Run: headless pygame with SDL's dummy video driver; simulated clock (each Clock.tick advances the game by its frame time, no real sleeping); random seed 0; keys injected as events and as key.get_pressed() state; no mouse input.
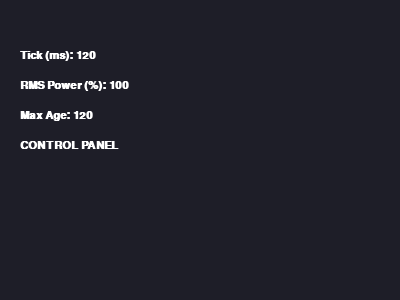
Frame 1 of 4 · flips 1–60 · no input
Frame 2 of 4 · flips 61–180 · tapped SPACE, RETURN · held RIGHT (→), D · screen unchanged from frame 1, image omitted
Frame 3 of 4 · flips 181–300 · held DOWN (↓), S · screen unchanged from frame 2, image omitted
Frame 4 of 4 · flips 301–420 · held LEFT (←), A, UP (↑), W · screen unchanged from frame 3, image omitted

The pygame program that drew these frames:

import pygame
import sys

# Инициализация pygame
pygame.init()
screen = pygame.display.set_mode((400, 300))
pygame.display.set_caption("Simple Text Test")

# Создание шрифта
font = pygame.font.SysFont("consolas", 16, bold=True)

# Тестовые строки - только ASCII
test_texts = [
    "Tick (ms): 120",
    "RMS Power (%): 100", 
    "Max Age: 120",
    "CONTROL PANEL"
]

clock = pygame.time.Clock()
running = True

while running:
    for event in pygame.event.get():
        if event.type == pygame.QUIT:
            running = False
        if event.type == pygame.KEYDOWN and event.key == pygame.K_ESCAPE:
            running = False
    
    screen.fill((30, 30, 40))
    
    y = 50
    for text in test_texts:
        try:
            surface = font.render(text, True, (255, 255, 255))
            screen.blit(surface, (20, y))
            y += 30
        except Exception as e:
            print(f"Error: {e}")
    
    pygame.display.flip()
    clock.tick(60)

pygame.quit()
print("Font test completed successfully")
